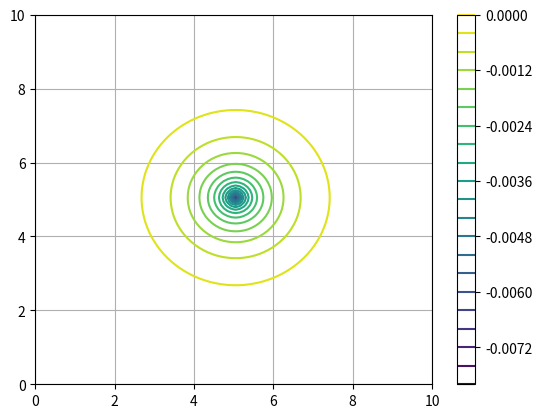

Python code for this plot:
import numpy as np
import matplotlib.pyplot as plt

def jacobi_poisson_solver(rho, tol=1e-6, max_iter=1000):
    """
    ヤコビ法を用いて二次元Poisson方程式を解く関数

    :param rho: 与えられた関数ρ(x, y)のnumpy配列
    :param tol: 収束判定の許容誤差
    :param max_iter: 最大反復回数
    :return: 解φ(x, y)のnumpy配列
    """
    nx, ny = rho.shape
    phi = np.zeros((nx, ny))  # 初期値を0として初期化
    phi_new = np.zeros((nx, ny))

    for _ in range(max_iter):
        for i in range(1, nx - 1):
            for j in range(1, ny - 1):
                phi_new[i, j] = 0.25 * (phi[i + 1, j] + phi[i - 1, j] + phi[i, j + 1] + phi[i, j - 1] - h*h*rho[i, j])

        diff = np.max(np.abs(phi_new - phi))
        if diff < tol:
            break

        phi = np.copy(phi_new)

    return phi

# 定数

L=10  #全体の正方形領域の一辺
N=100  #分割数
h=L/N   #分割幅

# 非斉次項
rho = np.zeros((N, N))
rho[N // 2, N // 2] = 1.0  # 中心に点電荷を置く

# ヤコビ法でPoisson方程式を解く
sol = jacobi_poisson_solver(rho)

x = np.linspace(0, L, N)
y = np.linspace(0, L, N)
X, Y = np.meshgrid(x, y)

fig = plt.figure()
ax = fig.add_subplot(111)

# 等高線を描画
contour = ax.contour(X, Y, sol, levels=20, cmap='viridis')

# カラーバーを表示
plt.colorbar(contour)

plt.grid()
plt.draw()
plt.show()